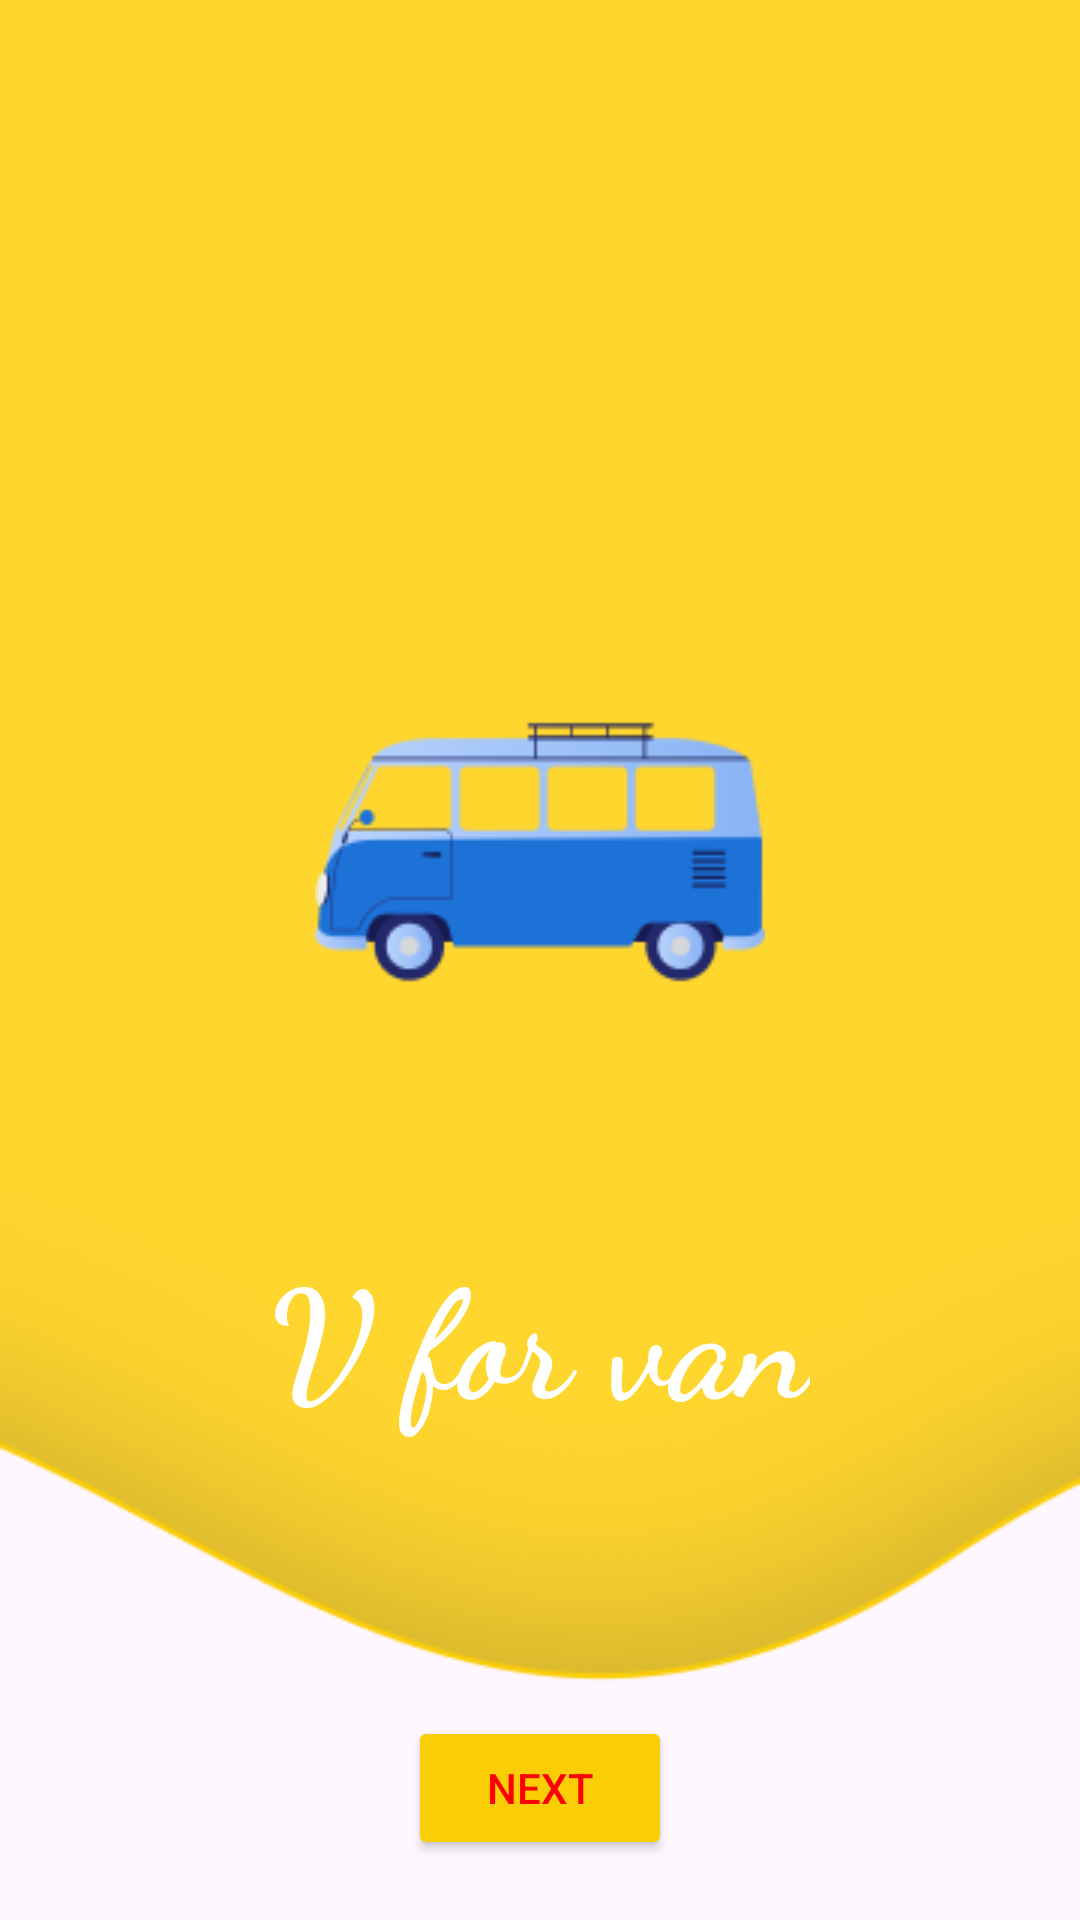

This screen was rendered from an Android layout file. Write that file and the resources it references.
<!-- AndroidManifest.xml: application theme Theme.Live_abcd_kiddo -->
<!-- res/layout/activity_v.xml -->
<?xml version="1.0" encoding="utf-8"?>
<RelativeLayout xmlns:android="http://schemas.android.com/apk/res/android"
    xmlns:app="http://schemas.android.com/apk/res-auto"
    xmlns:tools="http://schemas.android.com/tools"
    android:id="@+id/main"
    android:layout_width="match_parent"
    android:layout_height="match_parent"
    android:orientation="vertical"
    tools:context=".V"
    android:background="@drawable/shape_wave"
    >

    <ImageView
        android:layout_width="wrap_content"
        android:layout_height="wrap_content"
        android:src="@drawable/van"
        android:layout_centerHorizontal="true"
        android:layout_marginTop="209sp"
        >

    </ImageView>

    <TextView
        android:layout_width="wrap_content"
        android:layout_height="wrap_content"
        android:text="@string/txt_v"
        android:textSize="50sp"
        android:layout_marginTop="410dp"
        android:textColor="@color/white"
        android:textStyle="bold"
        android:fontFamily="cursive"
        android:layout_centerHorizontal="true"

        >

    </TextView>

    <ImageView
        android:layout_width="wrap_content"
        android:layout_height="wrap_content"
        android:src="@drawable/play"
        android:layout_marginTop="490dp"
        android:id="@+id/iv_play"
        android:layout_centerHorizontal="true">

    </ImageView>

    <Button
        android:layout_width="wrap_content"
        android:layout_height="wrap_content"
        android:backgroundTint="@color/yelo"
        android:layout_gravity="center"
        android:id="@+id/btn_next"
        android:text="@string/txt_nxt"
        android:textColor="@color/red"
        android:layout_alignParentBottom="true"
        android:layout_centerInParent="true"
        android:layout_marginBottom="20dp"
        >

    </Button>

</RelativeLayout>
<!-- resources referenced by this layout -->
<resources>
  <color name="red">#FF0000</color>
  <color name="white">#FFFFFFFF</color>
  <color name="yelo">#FACD06</color>
  <!-- drawable shape_wave: png bitmap (drawable, 16836 bytes) -->
  <!-- drawable van: png bitmap (drawable, 6771 bytes) -->
  <string name="txt_nxt">Next</string>
  <string name="txt_v">V for van</string>
  <style name="Theme.Live_abcd_kiddo" parent="Base.Theme.Live_abcd_kiddo" />
  <style name="Base.Theme.Live_abcd_kiddo" parent="Theme.Material3.DayNight.NoActionBar">
          
          
      </style>
</resources>
